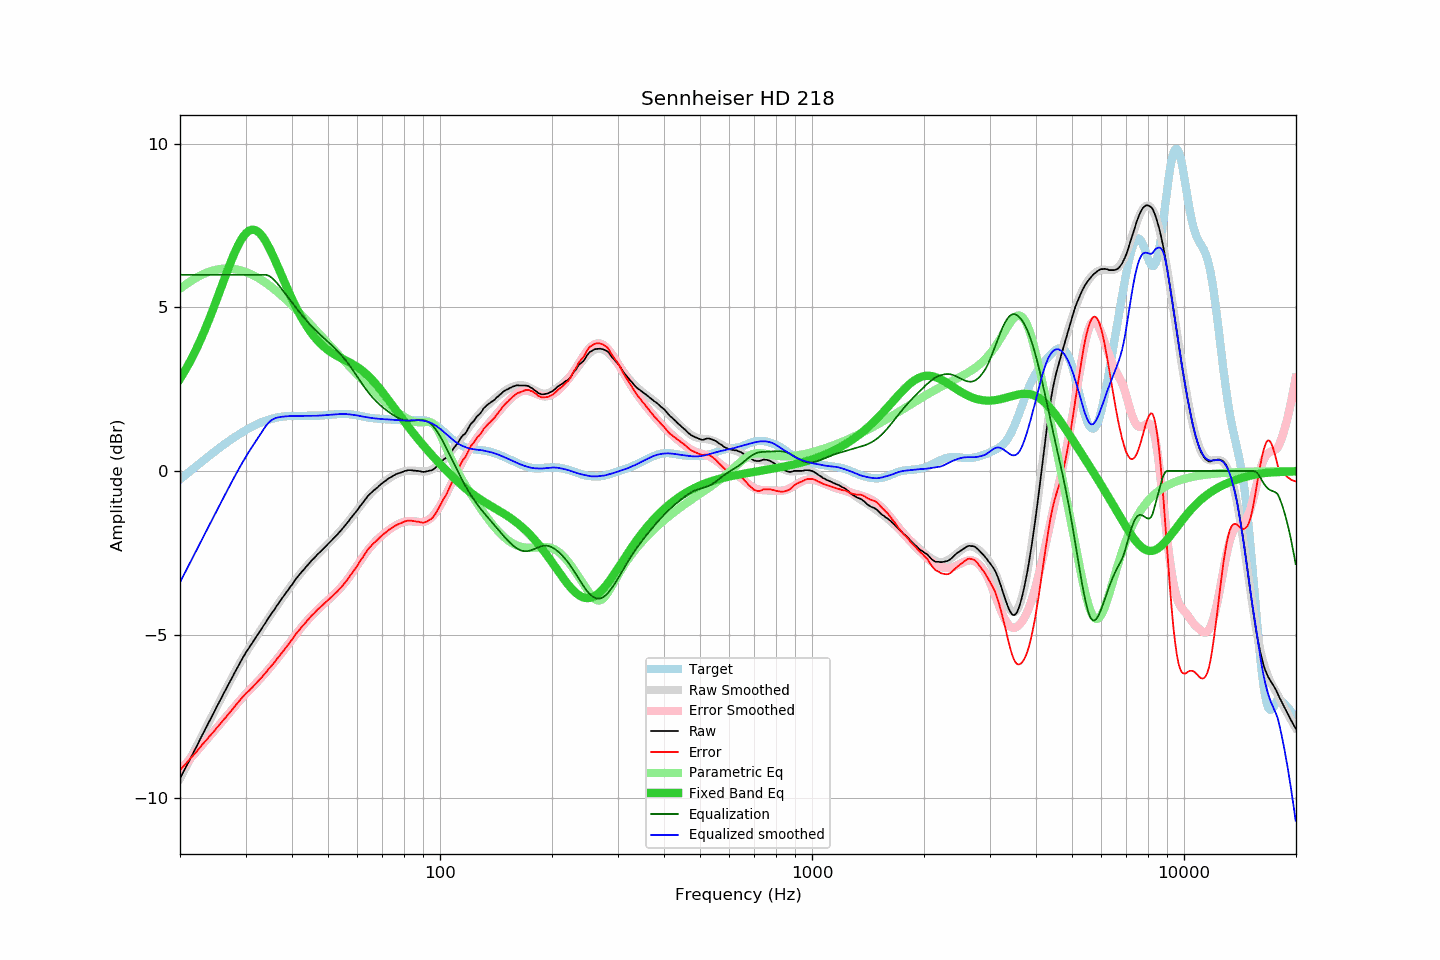

The table this chart was drawn from, first rows:
frequency, raw, error, smoothed, error_smoothed, equalization, parametric_eq, equalized_raw, equalized_smoothed, target
20.00, -9.41, -9.15, -9.41, -9.15, 6.00, 2.82, -3.41, -3.41, -0.26
20.20, -9.31, -9.09, -9.31, -9.09, 6.00, 2.90, -3.31, -3.31, -0.22
20.40, -9.22, -9.04, -9.22, -9.04, 6.00, 2.98, -3.22, -3.22, -0.18
20.61, -9.12, -8.98, -9.12, -8.98, 6.00, 3.06, -3.12, -3.12, -0.14
20.81, -9.03, -8.93, -9.02, -8.93, 6.00, 3.15, -3.03, -3.02, -0.10
21.02, -8.93, -8.87, -8.93, -8.87, 6.00, 3.23, -2.93, -2.93, -0.06
21.23, -8.84, -8.82, -8.83, -8.82, 6.00, 3.32, -2.84, -2.83, -0.02
21.44, -8.74, -8.76, -8.74, -8.76, 6.00, 3.42, -2.74, -2.74, 0.02
21.66, -8.65, -8.71, -8.64, -8.70, 6.00, 3.51, -2.65, -2.64, 0.06
21.87, -8.55, -8.65, -8.55, -8.65, 6.00, 3.61, -2.55, -2.55, 0.10
22.09, -8.46, -8.60, -8.45, -8.59, 6.00, 3.71, -2.46, -2.45, 0.14
22.31, -8.36, -8.54, -8.35, -8.54, 6.00, 3.82, -2.36, -2.35, 0.18
22.54, -8.26, -8.48, -8.26, -8.48, 6.00, 3.92, -2.26, -2.26, 0.22
22.76, -8.16, -8.42, -8.16, -8.42, 6.00, 4.03, -2.16, -2.16, 0.26
22.99, -8.06, -8.36, -8.06, -8.36, 6.00, 4.15, -2.06, -2.06, 0.30
23.22, -7.97, -8.31, -7.97, -8.31, 6.00, 4.26, -1.97, -1.97, 0.34
23.45, -7.87, -8.25, -7.87, -8.25, 6.00, 4.38, -1.87, -1.87, 0.38
23.69, -7.78, -8.20, -7.77, -8.19, 6.00, 4.50, -1.78, -1.77, 0.42
23.92, -7.68, -8.13, -7.68, -8.14, 6.00, 4.62, -1.68, -1.68, 0.46
24.16, -7.59, -8.08, -7.58, -8.08, 6.00, 4.75, -1.59, -1.58, 0.50
24.40, -7.49, -8.02, -7.49, -8.02, 6.00, 4.87, -1.49, -1.49, 0.53
24.65, -7.40, -7.97, -7.39, -7.96, 6.00, 5.00, -1.40, -1.39, 0.57
24.89, -7.30, -7.91, -7.29, -7.91, 6.00, 5.13, -1.30, -1.29, 0.61
25.14, -7.20, -7.84, -7.20, -7.85, 6.00, 5.26, -1.20, -1.20, 0.65
25.39, -7.11, -7.79, -7.11, -7.79, 6.00, 5.40, -1.11, -1.11, 0.69
25.65, -7.01, -7.73, -7.01, -7.73, 6.00, 5.53, -1.01, -1.01, 0.72
25.91, -6.92, -7.68, -6.92, -7.67, 6.00, 5.66, -0.92, -0.92, 0.76
26.16, -6.82, -7.61, -6.82, -7.62, 6.00, 5.80, -0.82, -0.82, 0.80
26.43, -6.73, -7.56, -6.73, -7.56, 6.00, 5.93, -0.73, -0.73, 0.83
26.69, -6.64, -7.50, -6.63, -7.50, 6.00, 6.06, -0.64, -0.63, 0.87
26.96, -6.54, -7.44, -6.54, -7.44, 6.00, 6.19, -0.54, -0.54, 0.90
27.23, -6.45, -7.38, -6.45, -7.38, 6.00, 6.32, -0.45, -0.45, 0.94
27.50, -6.36, -7.33, -6.35, -7.32, 6.00, 6.44, -0.36, -0.35, 0.97
27.77, -6.27, -7.27, -6.26, -7.26, 6.00, 6.56, -0.27, -0.26, 1.00
28.05, -6.17, -7.20, -6.17, -7.20, 6.00, 6.68, -0.17, -0.17, 1.04
28.33, -6.08, -7.14, -6.08, -7.14, 6.00, 6.78, -0.08, -0.08, 1.07
28.62, -5.99, -7.09, -5.99, -7.09, 6.00, 6.89, 0.01, 0.01, 1.10
28.90, -5.90, -7.03, -5.90, -7.03, 6.00, 6.98, 0.10, 0.10, 1.13
29.19, -5.81, -6.97, -5.81, -6.97, 6.00, 7.07, 0.19, 0.19, 1.16
29.48, -5.72, -6.91, -5.73, -6.92, 6.00, 7.14, 0.28, 0.27, 1.19
29.78, -5.64, -6.86, -5.64, -6.87, 6.00, 7.21, 0.36, 0.36, 1.22
30.08, -5.55, -6.80, -5.56, -6.81, 6.00, 7.27, 0.45, 0.44, 1.25
30.38, -5.48, -6.76, -5.48, -6.76, 6.00, 7.31, 0.52, 0.52, 1.28
30.68, -5.41, -6.72, -5.40, -6.71, 6.00, 7.35, 0.59, 0.60, 1.31
30.99, -5.33, -6.66, -5.33, -6.66, 6.00, 7.37, 0.67, 0.67, 1.34
31.30, -5.26, -6.62, -5.25, -6.61, 6.00, 7.38, 0.74, 0.75, 1.36
31.61, -5.18, -6.56, -5.17, -6.56, 6.00, 7.38, 0.82, 0.83, 1.39
31.93, -5.10, -6.51, -5.10, -6.51, 6.00, 7.36, 0.90, 0.90, 1.41
32.24, -5.03, -6.46, -5.02, -6.45, 6.00, 7.33, 0.97, 0.98, 1.43
32.57, -4.95, -6.40, -4.95, -6.40, 6.00, 7.30, 1.05, 1.05, 1.45
32.89, -4.88, -6.35, -4.88, -6.35, 6.00, 7.25, 1.12, 1.12, 1.48
33.22, -4.81, -6.30, -4.80, -6.29, 6.00, 7.19, 1.19, 1.20, 1.50
33.55, -4.73, -6.24, -4.73, -6.24, 6.00, 7.12, 1.27, 1.27, 1.51
33.89, -4.66, -6.19, -4.65, -6.18, 6.00, 7.05, 1.34, 1.35, 1.53
34.23, -4.58, -6.13, -4.58, -6.13, 5.99, 6.96, 1.41, 1.41, 1.55
34.57, -4.50, -6.06, -4.50, -6.07, 5.97, 6.87, 1.48, 1.47, 1.57
34.92, -4.43, -6.01, -4.43, -6.01, 5.95, 6.77, 1.52, 1.52, 1.58
35.27, -4.36, -5.95, -4.36, -5.95, 5.91, 6.67, 1.55, 1.55, 1.60
35.62, -4.29, -5.90, -4.28, -5.89, 5.87, 6.57, 1.58, 1.58, 1.61
35.97, -4.22, -5.84, -4.21, -5.83, 5.82, 6.46, 1.60, 1.61, 1.62
... 635 more rows
